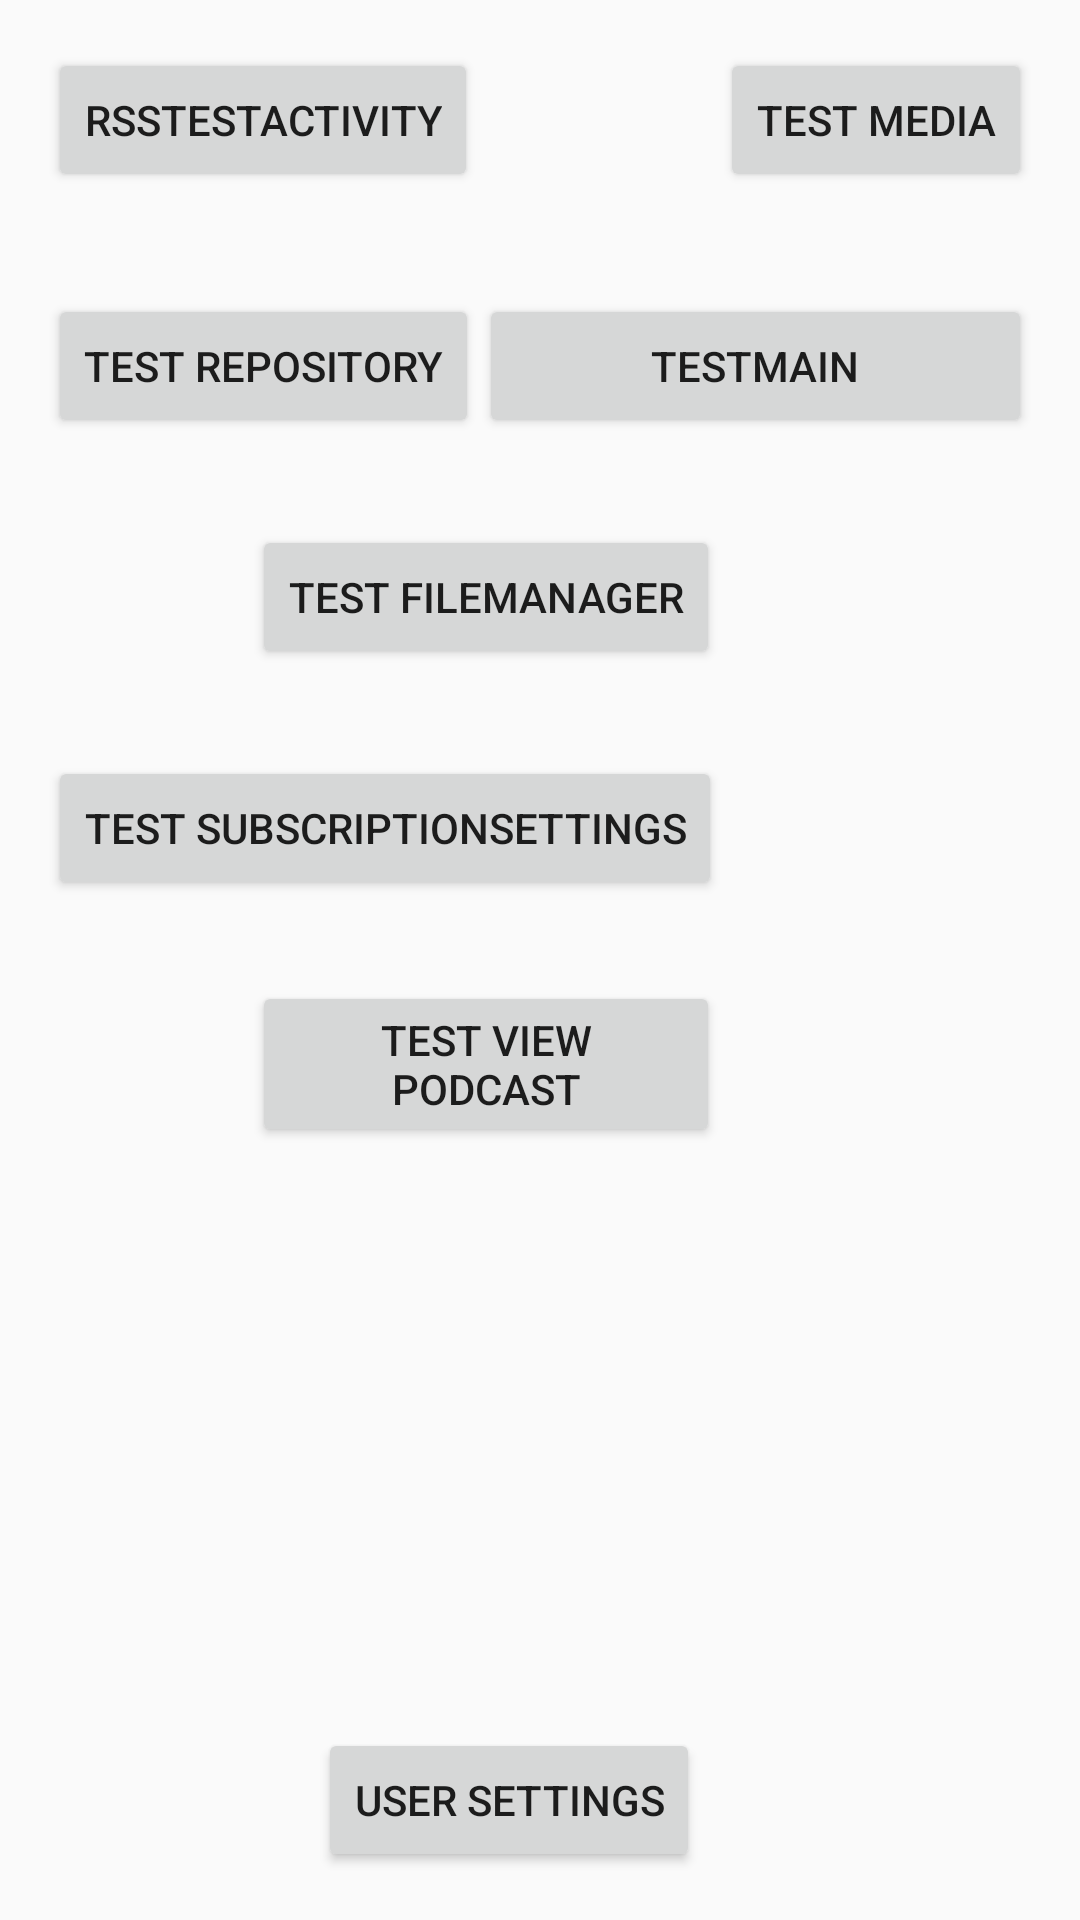

This screen was rendered from an Android layout file. Write that file and the resources it references.
<!-- AndroidManifest.xml: application theme AppTheme -->
<!-- res/layout/activity_tests.xml -->
<RelativeLayout xmlns:android="http://schemas.android.com/apk/res/android"
    xmlns:tools="http://schemas.android.com/tools"
    android:layout_width="match_parent"
    android:layout_height="match_parent"
    android:paddingBottom="@dimen/activity_vertical_margin"
    android:paddingLeft="@dimen/activity_horizontal_margin"
    android:paddingRight="@dimen/activity_horizontal_margin"
    android:paddingTop="@dimen/activity_vertical_margin"
    tools:context="edu.franklin.androidpodcastplayer.TestsActivity" >

    <Button
        android:id="@+id/btnSave"
        android:layout_width="wrap_content"
        android:layout_height="wrap_content"
        android:onClick="launchRssTest"
        android:text="@string/title_activity_rss_test" />

    <Button
        android:id="@+id/buttonTestMedia"
        android:layout_width="wrap_content"
        android:layout_height="wrap_content"
        android:layout_alignBaseline="@+id/btnSave"
        android:layout_alignBottom="@+id/btnSave"
        android:layout_alignParentRight="true"
        android:onClick="launchMediaTest"
        android:text="@string/title_activity_media" />

    <Button
        android:id="@+id/button2"
        android:layout_width="wrap_content"
        android:layout_height="wrap_content"
        android:layout_alignLeft="@+id/btnSave"
        android:layout_below="@+id/btnSave"
        android:layout_marginTop="34dp"
        android:onClick="launchRepTest"
        android:text="Test Repository" />

    <Button
        android:id="@+id/buttonTestMain"
        android:layout_width="wrap_content"
        android:layout_height="wrap_content"
        android:layout_alignParentRight="true"
        android:layout_below="@+id/buttonTestMedia"
        android:layout_marginTop="34dp"
        android:layout_toRightOf="@+id/button2"
        android:onClick="launchMainTest"
        android:text="TestMain" />

    <Button
        android:id="@+id/buttonFileManager"
        android:layout_width="wrap_content"
        android:layout_height="wrap_content"
        android:layout_below="@+id/button2"
        android:layout_marginTop="29dp"
        android:layout_toLeftOf="@+id/buttonTestMedia"
        android:onClick="launchFileManagerTest"
        android:text="Test FileManager" />

    <Button
        android:id="@+id/buttonTestSettings"
        android:layout_width="wrap_content"
        android:layout_height="wrap_content"
        android:layout_below="@+id/buttonFileManager"
        android:layout_marginTop="29dp"
        android:onClick="launchSubscriptionSettingsTest"
        android:text="Test SubscriptionSettings" />

    <Button
        android:id="@+id/buttonTestPodcastView"
        android:layout_width="wrap_content"
        android:layout_height="wrap_content"
        android:layout_alignLeft="@+id/buttonFileManager"
        android:layout_below="@+id/buttonTestSettings"
        android:layout_marginTop="27dp"
        android:layout_toLeftOf="@+id/buttonTestMedia"
        android:onClick="launchPodcastViewTest"
        android:text="Test View Podcast" />

    <Button
        android:id="@+id/buttonUserSettings"
        android:layout_width="wrap_content"
        android:layout_height="wrap_content"
        android:layout_alignLeft="@+id/buttonTestPodcastView"
        android:layout_alignParentBottom="true"
        android:layout_marginLeft="22dp"
        android:onClick="launchUserSettingsTest"
        android:text="@string/btn_usr_settings" />

</RelativeLayout>
<!-- resources referenced by this layout -->
<resources>
  <dimen name="activity_horizontal_margin">16dp</dimen>
  <dimen name="activity_vertical_margin">16dp</dimen>
  <string name="btn_usr_settings">User Settings</string>
  <string name="title_activity_media">Test Media</string>
  <string name="title_activity_rss_test">RssTestActivity</string>
  <style name="AppTheme" parent="AppBaseTheme">
          
      </style>
  <style name="AppBaseTheme" parent="@style/Theme.AppCompat.Light">
          
      </style>
</resources>
